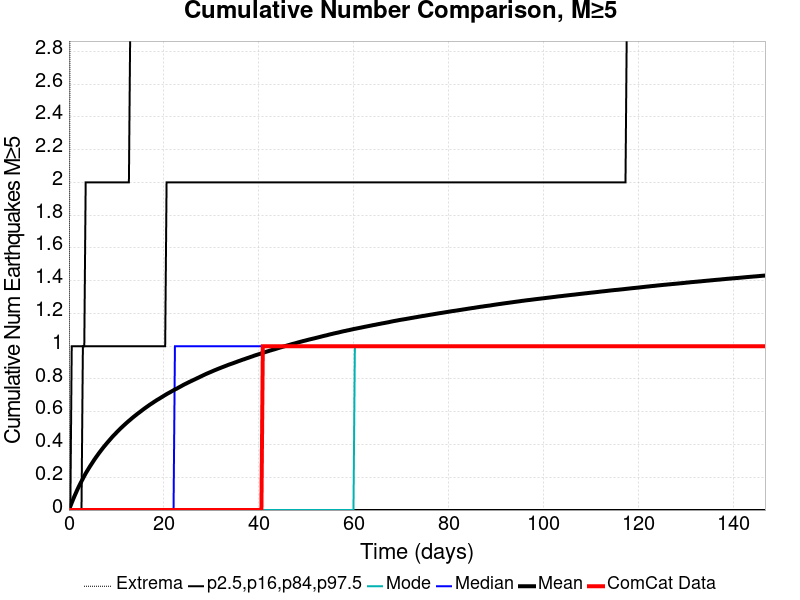

Source data for this figure (header and first rows):
Time (days), ComCat Data, Simulation Mean, Simulation Median, Simulation Mode, Simulation Minimum, Simulation Maximum, 2.5 %-ile, 16 %-ile, 84 %-ile, 97.5 %-ile
0.0, 0.0, 0.0, 0.0, 0.0, 0.0, 0.0, 0.0, 0.0, 0.0, 0.0
0.2938, 0.0, 0.02219, 0.0, 0.0, 0.0, 4.0, 0.0, 0.0, 0.0, 0.0
0.5876, 0.0, 0.04426, 0.0, 0.0, 0.0, 4.0, 0.0, 0.0, 0.0, 1.0
0.8815, 0.0, 0.06515, 0.0, 0.0, 0.0, 6.0, 0.0, 0.0, 0.0, 1.0
1.175, 0.0, 0.08544, 0.0, 0.0, 0.0, 7.0, 0.0, 0.0, 0.0, 1.0
1.469, 0.0, 0.1045, 0.0, 0.0, 0.0, 7.0, 0.0, 0.0, 0.0, 1.0
1.763, 0.0, 0.124, 0.0, 0.0, 0.0, 7.0, 0.0, 0.0, 0.0, 1.0
2.057, 0.0, 0.1419, 0.0, 0.0, 0.0, 7.0, 0.0, 0.0, 0.0, 1.0
2.351, 0.0, 0.1592, 0.0, 0.0, 0.0, 7.0, 0.0, 0.0, 0.0, 1.0
2.644, 0.0, 0.1753, 0.0, 0.0, 0.0, 8.0, 0.0, 0.0, 0.0, 1.0
2.938, 0.0, 0.192, 0.0, 0.0, 0.0, 8.0, 0.0, 0.0, 1.0, 1.0
3.232, 0.0, 0.2082, 0.0, 0.0, 0.0, 8.0, 0.0, 0.0, 1.0, 1.0
3.526, 0.0, 0.2238, 0.0, 0.0, 0.0, 8.0, 0.0, 0.0, 1.0, 2.0
3.82, 0.0, 0.2379, 0.0, 0.0, 0.0, 8.0, 0.0, 0.0, 1.0, 2.0
4.113, 0.0, 0.2517, 0.0, 0.0, 0.0, 8.0, 0.0, 0.0, 1.0, 2.0
4.407, 0.0, 0.2657, 0.0, 0.0, 0.0, 8.0, 0.0, 0.0, 1.0, 2.0
4.701, 0.0, 0.2786, 0.0, 0.0, 0.0, 8.0, 0.0, 0.0, 1.0, 2.0
4.995, 0.0, 0.2917, 0.0, 0.0, 0.0, 9.0, 0.0, 0.0, 1.0, 2.0
5.289, 0.0, 0.3049, 0.0, 0.0, 0.0, 9.0, 0.0, 0.0, 1.0, 2.0
5.583, 0.0, 0.3174, 0.0, 0.0, 0.0, 9.0, 0.0, 0.0, 1.0, 2.0
5.876, 0.0, 0.3292, 0.0, 0.0, 0.0, 9.0, 0.0, 0.0, 1.0, 2.0
6.17, 0.0, 0.3411, 0.0, 0.0, 0.0, 9.0, 0.0, 0.0, 1.0, 2.0
6.464, 0.0, 0.3526, 0.0, 0.0, 0.0, 9.0, 0.0, 0.0, 1.0, 2.0
6.758, 0.0, 0.3637, 0.0, 0.0, 0.0, 9.0, 0.0, 0.0, 1.0, 2.0
7.052, 0.0, 0.3749, 0.0, 0.0, 0.0, 9.0, 0.0, 0.0, 1.0, 2.0
7.346, 0.0, 0.3858, 0.0, 0.0, 0.0, 9.0, 0.0, 0.0, 1.0, 2.0
7.639, 0.0, 0.3957, 0.0, 0.0, 0.0, 9.0, 0.0, 0.0, 1.0, 2.0
7.933, 0.0, 0.4062, 0.0, 0.0, 0.0, 9.0, 0.0, 0.0, 1.0, 2.0
8.227, 0.0, 0.4161, 0.0, 0.0, 0.0, 9.0, 0.0, 0.0, 1.0, 2.0
8.521, 0.0, 0.4259, 0.0, 0.0, 0.0, 9.0, 0.0, 0.0, 1.0, 2.0
8.815, 0.0, 0.4358, 0.0, 0.0, 0.0, 9.0, 0.0, 0.0, 1.0, 2.0
9.108, 0.0, 0.4456, 0.0, 0.0, 0.0, 9.0, 0.0, 0.0, 1.0, 2.0
9.402, 0.0, 0.4549, 0.0, 0.0, 0.0, 9.0, 0.0, 0.0, 1.0, 2.0
9.696, 0.0, 0.4633, 0.0, 0.0, 0.0, 9.0, 0.0, 0.0, 1.0, 2.0
9.99, 0.0, 0.4723, 0.0, 0.0, 0.0, 9.0, 0.0, 0.0, 1.0, 2.0
10.28, 0.0, 0.481, 0.0, 0.0, 0.0, 9.0, 0.0, 0.0, 1.0, 2.0
10.58, 0.0, 0.4899, 0.0, 0.0, 0.0, 9.0, 0.0, 0.0, 1.0, 2.0
10.87, 0.0, 0.4981, 0.0, 0.0, 0.0, 9.0, 0.0, 0.0, 1.0, 2.0
11.17, 0.0, 0.5062, 0.0, 0.0, 0.0, 9.0, 0.0, 0.0, 1.0, 2.0
11.46, 0.0, 0.5141, 0.0, 0.0, 0.0, 9.0, 0.0, 0.0, 1.0, 2.0
11.75, 0.0, 0.5219, 0.0, 0.0, 0.0, 9.0, 0.0, 0.0, 1.0, 2.0
12.05, 0.0, 0.5297, 0.0, 0.0, 0.0, 9.0, 0.0, 0.0, 1.0, 2.0
12.34, 0.0, 0.5373, 0.0, 0.0, 0.0, 10.0, 0.0, 0.0, 1.0, 2.0
12.63, 0.0, 0.5447, 0.0, 0.0, 0.0, 10.0, 0.0, 0.0, 1.0, 2.0
12.93, 0.0, 0.5516, 0.0, 0.0, 0.0, 10.0, 0.0, 0.0, 1.0, 3.0
13.22, 0.0, 0.5593, 0.0, 0.0, 0.0, 10.0, 0.0, 0.0, 1.0, 3.0
13.52, 0.0, 0.5663, 0.0, 0.0, 0.0, 10.0, 0.0, 0.0, 1.0, 3.0
13.81, 0.0, 0.5732, 0.0, 0.0, 0.0, 10.0, 0.0, 0.0, 1.0, 3.0
14.1, 0.0, 0.5798, 0.0, 0.0, 0.0, 10.0, 0.0, 0.0, 1.0, 3.0
14.4, 0.0, 0.5868, 0.0, 0.0, 0.0, 10.0, 0.0, 0.0, 1.0, 3.0
14.69, 0.0, 0.5932, 0.0, 0.0, 0.0, 10.0, 0.0, 0.0, 1.0, 3.0
14.98, 0.0, 0.5996, 0.0, 0.0, 0.0, 10.0, 0.0, 0.0, 1.0, 3.0
15.28, 0.0, 0.6059, 0.0, 0.0, 0.0, 10.0, 0.0, 0.0, 1.0, 3.0
15.57, 0.0, 0.6125, 0.0, 0.0, 0.0, 10.0, 0.0, 0.0, 1.0, 3.0
15.87, 0.0, 0.6189, 0.0, 0.0, 0.0, 10.0, 0.0, 0.0, 1.0, 3.0
16.16, 0.0, 0.625, 0.0, 0.0, 0.0, 10.0, 0.0, 0.0, 1.0, 3.0
16.45, 0.0, 0.6311, 0.0, 0.0, 0.0, 10.0, 0.0, 0.0, 1.0, 3.0
16.75, 0.0, 0.637, 0.0, 0.0, 0.0, 10.0, 0.0, 0.0, 1.0, 3.0
17.04, 0.0, 0.6432, 0.0, 0.0, 0.0, 10.0, 0.0, 0.0, 1.0, 3.0
17.34, 0.0, 0.6487, 0.0, 0.0, 0.0, 10.0, 0.0, 0.0, 1.0, 3.0
... 440 more rows
